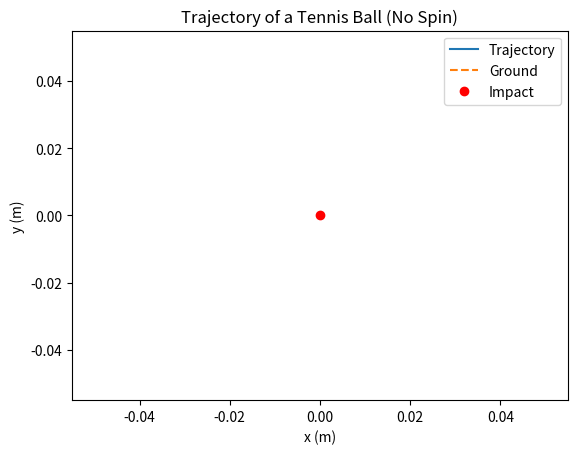

The matplotlib source for this figure:
import numpy as np
import matplotlib.pyplot as plt

# Constants
v0 = 130 / 3.6  # initial velocity in m/s
theta = np.deg2rad(10)  # initial angle in radians
m = 0.057  # mass in kg
d = 0.067  # diameter in m
A = np.pi * (d/2)**2  # cross-sectional area in m^2
rho = 1.2  # air density in kg/m^3
Cd = 0.5  # drag coefficient
g = 9.81  # acceleration due to gravity in m/s^2
vt = np.sqrt((2 * m * g) / (rho * Cd * A))  # terminal velocity in m/s

# Time array
t = np.linspace(0, 10, 1000)  # time from 0 to 10 seconds

# Equations of motion
x = v0 * np.cos(theta) * t
y = v0 * np.sin(theta) * t - (1/2) * g * t**2

# Find the index where the ball hits y=0
idx = np.where(y <= 0)[0][0]

# Calculate the range and maximum height
R = x[idx]
ymax = (v0**2 * np.sin(theta)**2) / (2 * g)

# Plot the trajectory
plt.plot(x[:idx], y[:idx], label='Trajectory')
plt.plot([x[0], x[idx]], [0, 0], '--', label='Ground')
plt.plot(x[idx], y[idx], 'ro', label='Impact')
plt.xlabel('x (m)')
plt.ylabel('y (m)')
plt.title('Trajectory of a Tennis Ball (No Spin)')
plt.legend()
plt.show()

# Print the range and maximum height
print('Range: {:.2f} m'.format(R))
print('Maximum height: {:.2f} m'.format(ymax))
